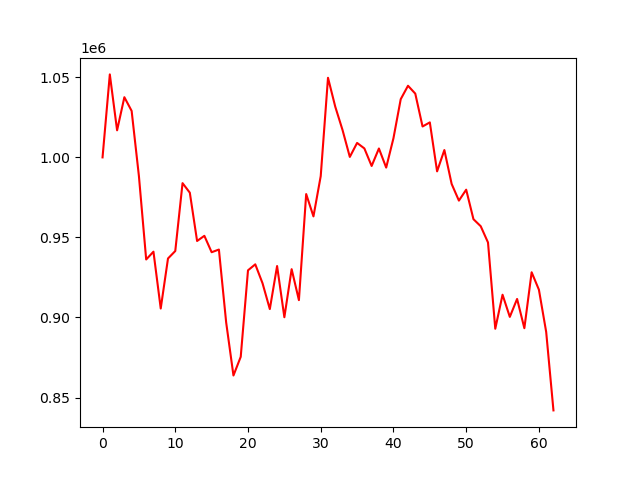

The data file committed next to this chart (first rows):
account_value, date, daily_return
1000000, 2024-04-05, 
1051838, 2024-04-08, 0.05184
1016898, 2024-04-09, -0.03322
1037592, 2024-04-10, 0.02035
1029027, 2024-04-11, -0.008255
988353, 2024-04-12, -0.03953
936234, 2024-04-15, -0.05273
941103, 2024-04-16, 0.005201
905597, 2024-04-17, -0.03773
936848, 2024-04-18, 0.03451
941513, 2024-04-19, 0.00498
983909, 2024-04-22, 0.04503
977945, 2024-04-23, -0.006062
947779, 2024-04-24, -0.03085
951009, 2024-04-25, 0.003407
940761, 2024-04-26, -0.01078
942428, 2024-04-29, 0.001772
896818, 2024-04-30, -0.0484
863759, 2024-05-01, -0.03686
875430, 2024-05-02, 0.01351
929454, 2024-05-03, 0.06171
933192, 2024-05-06, 0.004021
921355, 2024-05-07, -0.01268
905246, 2024-05-08, -0.01748
932130, 2024-05-09, 0.0297
900149, 2024-05-10, -0.03431
930178, 2024-05-13, 0.03336
910837, 2024-05-14, -0.02079
977097, 2024-05-15, 0.07275
963142, 2024-05-16, -0.01428
988321, 2024-05-17, 0.02614
1049718, 2024-05-20, 0.06212
1031630, 2024-05-21, -0.01723
1017076, 2024-05-22, -0.01411
1000292, 2024-05-23, -0.0165
1009032, 2024-05-24, 0.008738
1005600, 2024-05-28, -0.003402
994641, 2024-05-29, -0.0109
1005558, 2024-05-30, 0.01098
993628, 2024-05-31, -0.01186
1011964, 2024-06-03, 0.01845
1036365, 2024-06-04, 0.02411
1044740, 2024-06-05, 0.008082
1039840, 2024-06-06, -0.00469
1019302, 2024-06-07, -0.01975
1021861, 2024-06-10, 0.002511
991271, 2024-06-11, -0.02994
1004587, 2024-06-12, 0.01343
983426, 2024-06-13, -0.02106
972995, 2024-06-14, -0.01061
979824, 2024-06-17, 0.007019
961391, 2024-06-18, -0.01881
956994, 2024-06-20, -0.004574
946840, 2024-06-21, -0.01061
892965, 2024-06-24, -0.0569
914212, 2024-06-25, 0.02379
900371, 2024-06-26, -0.01514
911567, 2024-06-27, 0.01244
893292, 2024-06-28, -0.02005
928236, 2024-07-01, 0.03912
... 3 more rows
